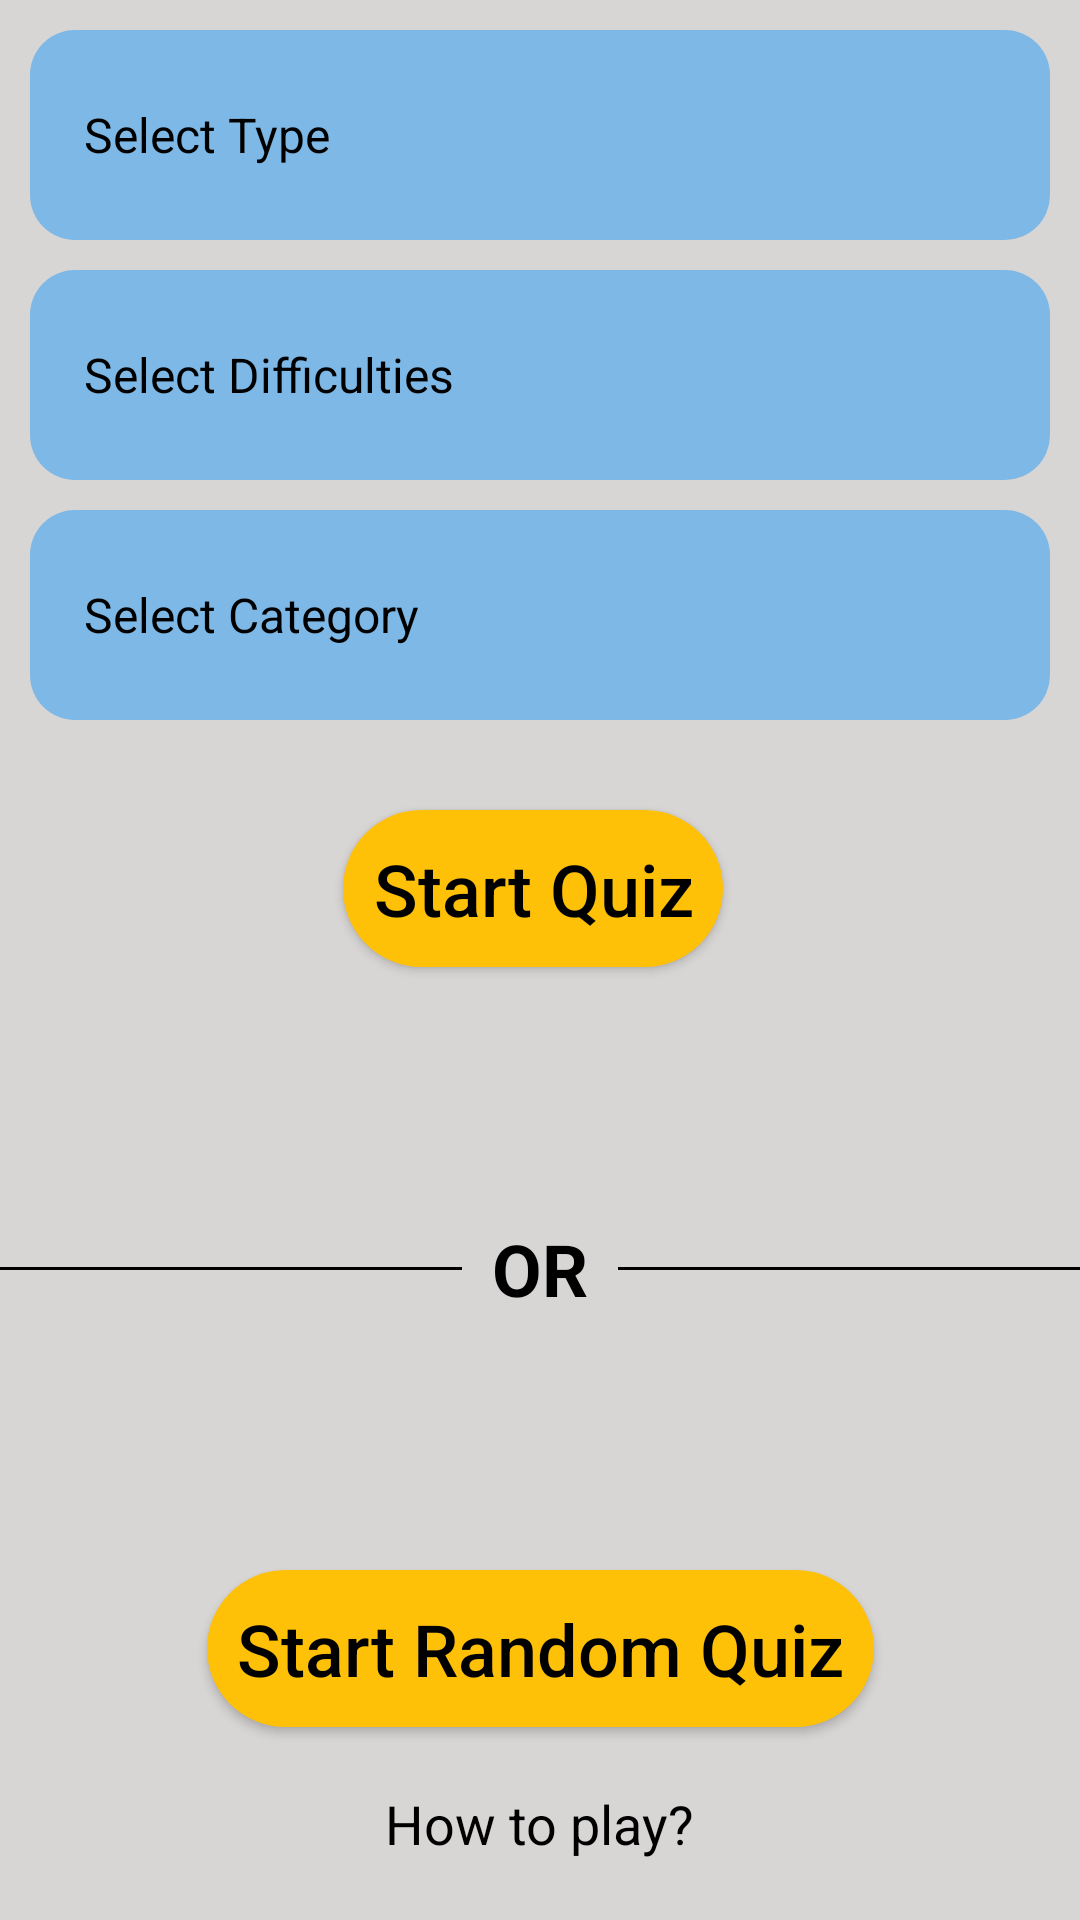

Here is an Android app screen rendered from its layout file. Give the layout XML and the strings, colors and styles it references.
<!-- AndroidManifest.xml: application theme Theme.Quiz_Application -->
<!-- res/layout/fragment_start__quiz_.xml -->
<?xml version="1.0" encoding="utf-8"?>
<androidx.constraintlayout.widget.ConstraintLayout xmlns:android="http://schemas.android.com/apk/res/android"
    xmlns:app="http://schemas.android.com/apk/res-auto"
    xmlns:tools="http://schemas.android.com/tools"
    android:layout_width="match_parent"
    android:layout_height="match_parent"
    android:background="@color/lightGrey"
    tools:context=".Fragments.Start_Quiz_Fragment">


    <Spinner
        android:id="@+id/selectTypeSpinner"
        android:layout_width="match_parent"
        android:layout_height="wrap_content"
        android:layout_margin="10dp"
        android:entries="@array/select_Type"
        android:foreground="?android:attr/selectableItemBackground"
        android:padding="10dp"
        android:background="@drawable/spinner_bg"
        app:layout_constraintEnd_toEndOf="parent"
        app:layout_constraintStart_toStartOf="parent"
        app:layout_constraintTop_toTopOf="parent" />

    <Spinner
        android:id="@+id/selectDifficultiesSpinner"
        android:layout_width="match_parent"
        android:layout_height="wrap_content"
        android:foreground="?android:attr/selectableItemBackground"
        android:layout_margin="10dp"
        android:entries="@array/difficulties_level"
        android:padding="10dp"
        android:background="@drawable/spinner_bg"
        app:layout_constraintEnd_toEndOf="parent"
        app:layout_constraintStart_toStartOf="@+id/selectTypeSpinner"
        app:layout_constraintTop_toBottomOf="@id/selectTypeSpinner" />

    <Spinner
        android:id="@+id/selectCategorySpinner"
        android:layout_width="match_parent"
        android:layout_height="wrap_content"
        android:foreground="?android:attr/selectableItemBackground"
        android:layout_margin="10dp"
        android:entries="@array/category_names"
        android:padding="10dp"
        android:background="@drawable/spinner_bg"
        app:layout_constraintEnd_toEndOf="@+id/selectDifficultiesSpinner"
        app:layout_constraintStart_toStartOf="@+id/selectDifficultiesSpinner"
        app:layout_constraintTop_toBottomOf="@id/selectDifficultiesSpinner" />

    <Button
        android:id="@+id/startQuizBtn"
        android:layout_width="wrap_content"
        android:layout_height="wrap_content"
        android:layout_margin="30dp"
        android:background="@drawable/btn_bg"
        android:backgroundTint="@color/Yellow"
        android:padding="10dp"
        android:foreground="?android:attr/selectableItemBackground"
        android:textAllCaps="false"
        android:textSize="24sp"
        android:text="@string/start_quiz"
        android:textColor="?android:textColor"
        app:layout_constraintEnd_toEndOf="@+id/selectCategorySpinner"
        app:layout_constraintStart_toStartOf="parent"
        app:layout_constraintTop_toBottomOf="@+id/selectCategorySpinner" />


    <TextView
        android:id="@+id/textView6"
        android:layout_width="wrap_content"
        android:layout_height="wrap_content"
        android:text="@string/or"
        android:textColor="?android:textColor"
        android:textSize="24sp"
        android:textStyle="bold"
        app:layout_constraintBottom_toTopOf="@+id/startRandomQuiz"
        app:layout_constraintEnd_toEndOf="parent"
        app:layout_constraintStart_toStartOf="parent"
        app:layout_constraintTop_toBottomOf="@+id/startQuizBtn" />

    <View
        android:layout_width="0dp"
        android:layout_height="1dp"
        android:layout_marginEnd="10dp"
        android:background="?android:textColor"
        app:layout_constraintBottom_toBottomOf="@+id/textView6"
        app:layout_constraintEnd_toStartOf="@+id/textView6"
        app:layout_constraintStart_toStartOf="parent"
        app:layout_constraintTop_toTopOf="@+id/textView6" />

    <View
        android:layout_width="0dp"
        android:layout_height="1dp"
        android:layout_marginStart="10dp"
        android:background="?android:textColor"
        app:layout_constraintBottom_toBottomOf="@+id/textView6"
        app:layout_constraintEnd_toEndOf="parent"
        app:layout_constraintStart_toEndOf="@+id/textView6"
        app:layout_constraintTop_toTopOf="@+id/textView6" />

    <Button
        android:id="@+id/startRandomQuiz"
        android:layout_width="wrap_content"
        android:layout_height="wrap_content"
        android:background="@drawable/btn_bg"
        android:backgroundTint="@color/Yellow"
        android:padding="10dp"
        android:textColor="?android:textColor"
        android:foreground="?android:attr/selectableItemBackground"
        android:layout_marginBottom="20dp"
        android:text="@string/start_random_quiz"
        android:textSize="24sp"
        android:textAllCaps="false"
        app:layout_constraintBottom_toTopOf="@+id/howToPlayText"
        app:layout_constraintEnd_toEndOf="@+id/howToPlayText"
        app:layout_constraintStart_toStartOf="@+id/howToPlayText" />

    <TextView
        android:id="@+id/howToPlayText"
        android:layout_width="wrap_content"
        android:layout_height="wrap_content"
        android:layout_marginBottom="20dp"
        android:text="@string/how_to_play"
        android:textColor="@color/black"
        android:foreground="?android:attr/selectableItemBackground"
        android:textSize="18sp"
        app:layout_constraintBottom_toBottomOf="parent"
        app:layout_constraintEnd_toEndOf="parent"
        app:layout_constraintStart_toStartOf="parent" />


</androidx.constraintlayout.widget.ConstraintLayout>
<!-- resources referenced by this layout -->
<resources>
  <string-array name="category_names">
          <item>Select Category</item>
          <item>Any Category</item>
          <item>General Knowledge</item>
          <item>Entertainment: Books</item>
          <item>Entertainment: Film</item>
          <item>Entertainment: Music</item>
          <item>Entertainment: Musicals and Theatres</item>
          <item>Entertainment: Television</item>
          <item>Entertainment: Board Games</item>
          <item>Science and Nature</item>
          <item>Science: Computers</item>
          <item>Science: Mathematics</item>
          <item>Mythology</item>
          <item>Sports</item>
          <item>Geography</item>
          <item>History</item>
          <item>Politics</item>
          <item>Art</item>
          <item>Celebrities</item>
          <item>Animal</item>
          <item>Vehicles</item>
          <item>Entertainment: Comics</item>
          <item>Science: Gadgets</item>
          <item>Entertainment: Japanese Anime and Manga</item>
          <item>Entertainment: Cartoon and Animation</item>
      </string-array>
  <string-array name="difficulties_level">
          <item>Select Difficulties</item>
          <item>easy</item>
          <item>medium</item>
          <item>hard</item>
      </string-array>
  <string-array name="select_Type">
          <item>Select Type</item>
          <item>multiple choice questions</item>
          <item>True/False</item>
  
      </string-array>
  <color name="Yellow">#FFC107</color>
  <color name="black">#FF000000</color>
  <color name="lightGrey">#D8D5D5</color>
  <!-- drawable btn_bg (drawable) -->
  <?xml version="1.0" encoding="utf-8"?>
  <shape xmlns:android="http://schemas.android.com/apk/res/android">
  
      <corners android:radius="30dp"/>
  
      <solid android:color="@color/Yellow"/>
  
  </shape>
  <!-- drawable spinner_bg (drawable) -->
  <?xml version="1.0" encoding="utf-8"?>
  <shape xmlns:android="http://schemas.android.com/apk/res/android"
      android:shape="rectangle">
  
      <corners android:radius="15dp"/>
      <size android:height="70dp"/>
      <solid android:color="@color/lightBlue"/>
  
  </shape>
  <string name="how_to_play">How to play?</string>
  <string name="or">OR</string>
  <string name="start_quiz">Start Quiz</string>
  <string name="start_random_quiz">Start Random Quiz</string>
  <style name="Theme.Quiz_Application" parent="Base.Theme.Quiz_Application" />
  <color name="lightBlue">#7DB8E6</color>
  <style name="Base.Theme.Quiz_Application" parent="Theme.MaterialComponents.DayNight.NoActionBar.Bridge">
          <item name="android:textColor">@color/black</item>
          
          
      </style>
</resources>
